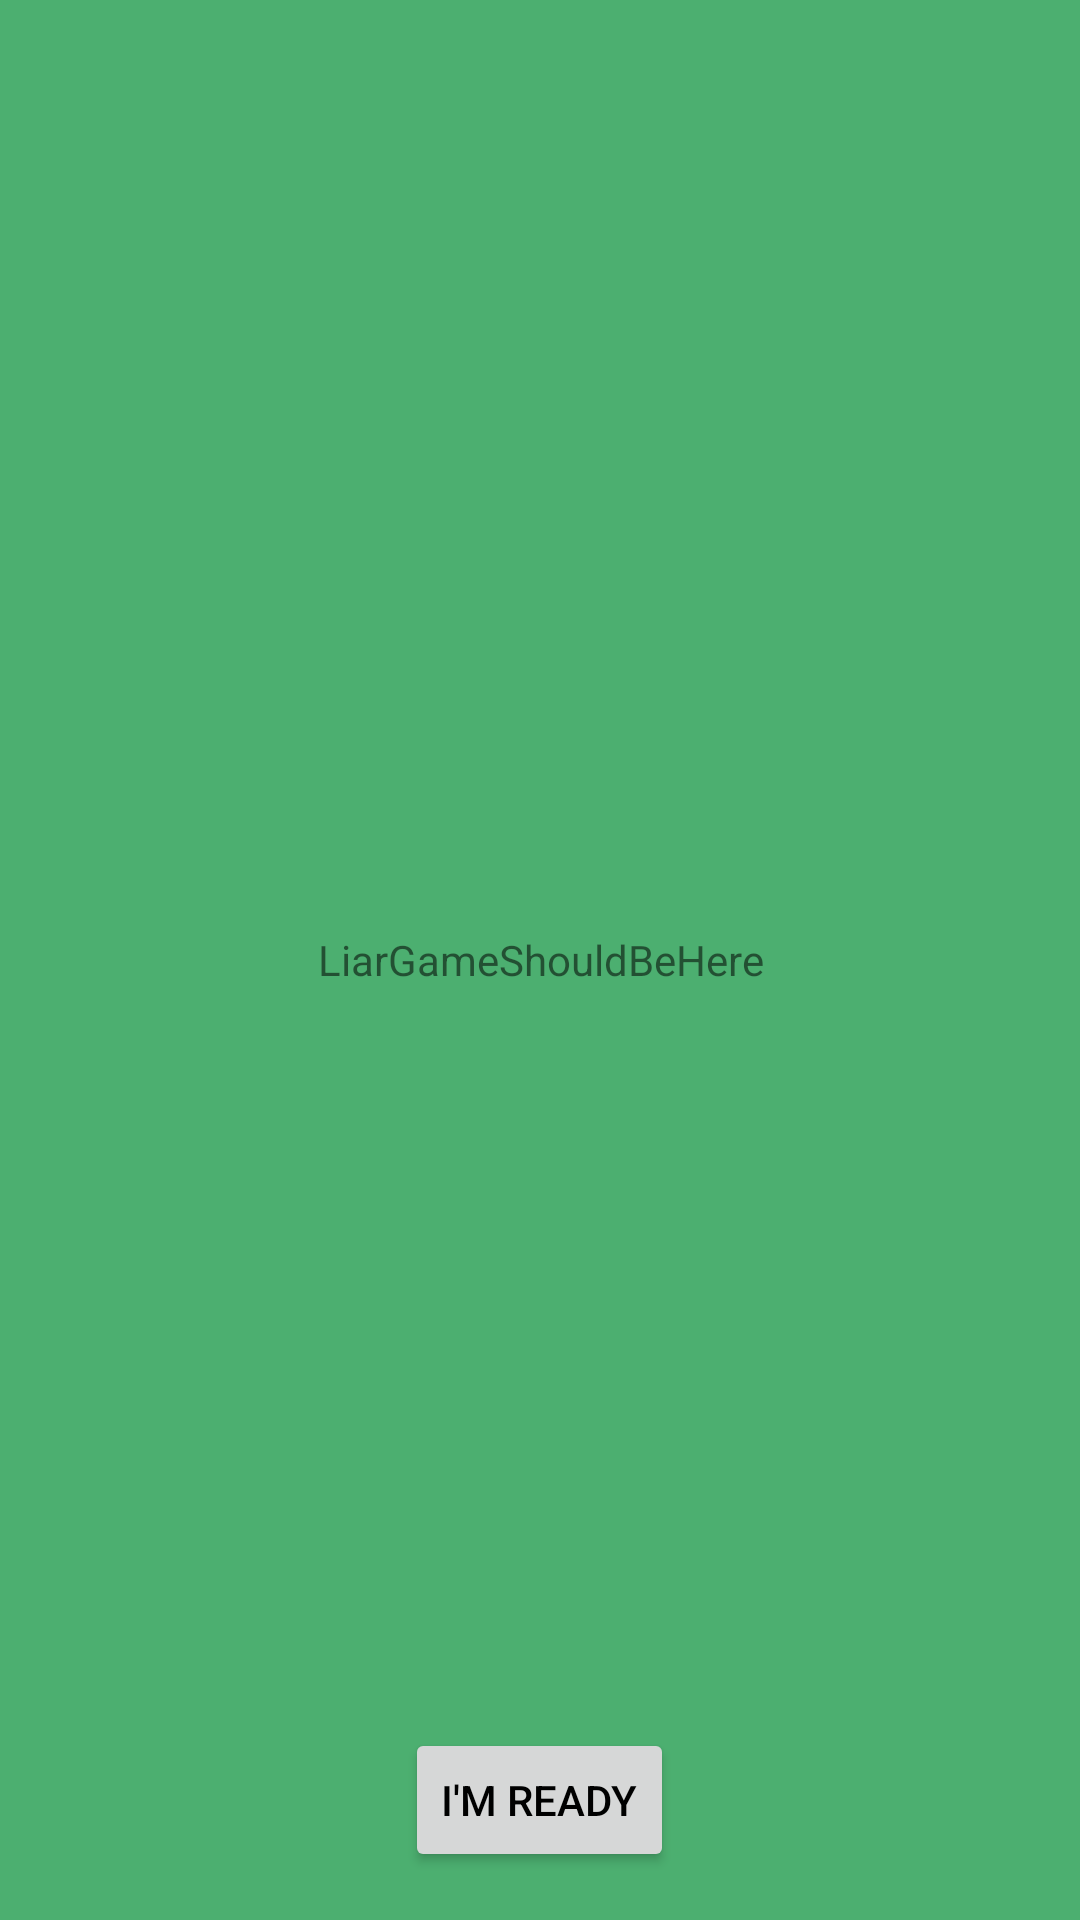

Produce the Android XML layout that renders to this screen, including the resource entries it uses.
<!-- AndroidManifest.xml: application theme Theme.CardGamesProject -->
<!-- res/layout/activity_liar_game.xml -->
<?xml version="1.0" encoding="utf-8"?>
<androidx.constraintlayout.widget.ConstraintLayout xmlns:android="http://schemas.android.com/apk/res/android"
    xmlns:app="http://schemas.android.com/apk/res-auto"
    xmlns:tools="http://schemas.android.com/tools"
    android:layout_width="match_parent"
    android:layout_height="match_parent"
    android:background="@color/backgroundGreen"
    tools:context="com.akscardgames.cardgamesproject.gameFragments.TwentyOneGame">

    <LinearLayout
        android:id="@+id/playersContainer"
        android:layout_width="match_parent"
        android:layout_height="106dp"
        android:gravity="center"
        android:padding="8dp"
        app:layout_constraintTop_toTopOf="parent"
        android:orientation="horizontal">
        
        
    </LinearLayout>
    <TextView
        android:id="@+id/textView"
        android:layout_width="match_parent"
        android:layout_height="match_parent"
        android:gravity="center"
        android:text="LiarGameShouldBeHere" />

    <LinearLayout
        android:id="@+id/button_bar"
        android:layout_width="match_parent"
        android:layout_height="80sp"
        app:layout_constraintBottom_toBottomOf="parent"
        android:gravity="center"
        android:background="@color/DarkGrey"
        android:padding="8dp"
        android:orientation="horizontal">
        <Button
            android:id="@+id/ready"
            android:layout_width="wrap_content"
            android:layout_height="wrap_content"
            android:text="I'm ready"
            android:textColor="@color/black"/>
    </LinearLayout>

</androidx.constraintlayout.widget.ConstraintLayout>
<!-- res/layout/player_item.xml (included above) -->
<?xml version="1.0" encoding="utf-8"?>
<LinearLayout xmlns:android="http://schemas.android.com/apk/res/android"
    android:layout_width="80dp"
    android:layout_height="80dp"
    android:layout_gravity="center"
    android:gravity="center"
    xmlns:app="http://schemas.android.com/apk/res-auto">
    <androidx.cardview.widget.CardView
        android:layout_width="70dp"
        android:layout_height="70dp"
        app:cardCornerRadius="10dp">
    <LinearLayout
        android:layout_gravity="center"
        android:layout_width="match_parent"
        android:layout_height="match_parent"
        android:gravity="center"
        android:orientation="vertical"
        android:background="@color/DarkGrey">
        <TextView
            android:singleLine="true"
            android:id="@+id/name"
            android:text="none"
            android:gravity="center"
            android:textColor="@color/buttonGrey"
            android:layout_width="match_parent"
            android:layout_height="wrap_content"/>
        <TextView
            android:singleLine="true"
            android:id="@+id/Cards"
            android:text="-"
            android:textSize="24dp"
            android:gravity="center"
            android:textColor="@color/buttonGrey"
            android:layout_width="match_parent"
            android:layout_height="wrap_content"/>
        <TextView
            android:singleLine="true"
            android:id="@+id/status"
            android:text="empty"
            android:gravity="center"
            android:textColor="@color/buttonGrey"
            android:layout_width="match_parent"
            android:layout_height="wrap_content"/>
    </LinearLayout>
    </androidx.cardview.widget.CardView>
</LinearLayout>
<!-- resources referenced by this layout -->
<resources>
  <color name="backgroundGreen">#4CAF70</color>
  <color name="black">#FF000000</color>
  <color name="buttonGrey">#CDCDCD</color>
  <style name="Theme.CardGamesProject" parent="Theme.MaterialComponents.DayNight.NoActionBar">
          
          <item name="colorPrimary">@color/buttonGrey</item>
          <item name="colorPrimaryVariant">@color/purple_700</item>
          <item name="colorOnPrimary">@color/white</item>
          
          <item name="colorSecondary">@color/teal_200</item>
          <item name="colorSecondaryVariant">@color/teal_700</item>
          <item name="colorOnSecondary">@color/black</item>
          
          <item name="android:statusBarColor">?attr/colorPrimaryVariant</item>
          
      </style>
  <color name="purple_700">#FF3700B3</color>
  <color name="white">#FFFFFFFF</color>
  <color name="teal_200">#FF03DAC5</color>
  <color name="teal_700">#FF018786</color>
</resources>
